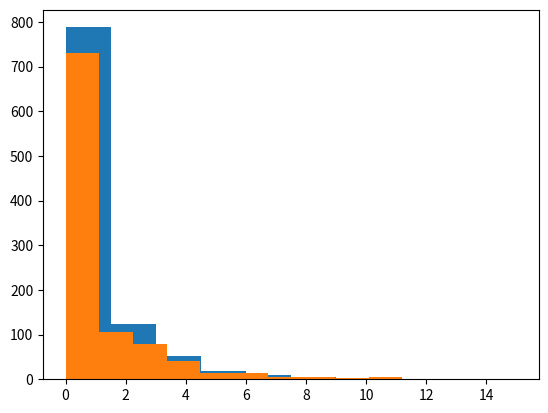

This chart was generated by the following Python code:
## 2. Calculating differences ##

female_diff = (10771 - 16280.5)/16280.5
male_diff = (21790 - 16280.5)/16280.5

## 3. Updating the formula ##

female_diff = (10771 - 16280.5)**2/16280.5
male_diff = (21790 - 16280.5)**2/16280.5
gender_chisq = female_diff + male_diff

## 4. Generating a distribution ##

from numpy.random import random
import matplotlib.pyplot as plt

chi_squared_values = []
for i in range(1000):
    sequence = random((32561,))
    sequence[sequence < .5] = 0
    sequence[sequence >= .5] = 1
    male_count = len(sequence[sequence == 0])
    female_count = len(sequence[sequence == 1])
    male_diff = (male_count - 16280.5) ** 2 / 16280.5
    female_diff = (female_count - 16280.5) ** 2 / 16280.5
    chi_squared = male_diff + female_diff
    chi_squared_values.append(chi_squared)

plt.hist(chi_squared_values)

## 6. Smaller samples ##

mult_f = 32561/(107.71 + 217.90)
female_diff = ((107.71 - 162.805)**2/162.805)
male_diff = ((217.90 - 162.805)**2/162.805)
gender_chisq = (male_diff + female_diff)

## 7. Sampling distribution equality ##

chi_squared_values = []

from numpy.random import random
for i in range(1000):
    sequence = random((300,))
    sequence[sequence < 0.5] = 0
    sequence[sequence >= 0.5] = 1
    male_count = len(sequence[sequence == 0])
    female_count = len(sequence[sequence == 1])
    male_diff = (male_count - 150)**2/150
    female_diff = (female_count - 150)**2/150
    chi_squared = male_diff + female_diff
    chi_squared_values.append(chi_squared)

plt.hist(chi_squared_values)

## 9. Increasing degrees of freedom ##

diffs = []
observed = [27816, 3124, 1039, 311, 271]
expected = [26146.5, 3939.9, 944.3, 260.5, 1269.8]
for i, obs in enumerate(observed):
    exp = expected[i]
    diff = (obs - exp) ** 2 / exp
    diffs.append(diff)
    
race_chisq = sum(diffs)

## 10. Using SciPy ##

from scipy.stats import chisquare
import numpy as np
chisquare_value, race_pvalue = chisquare(observed, expected)